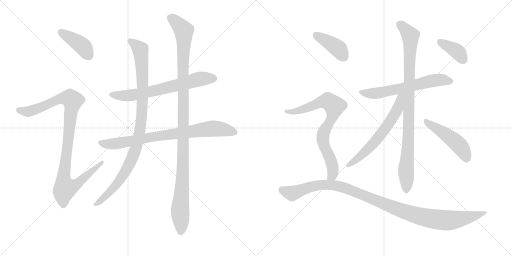
t = 0.00 s
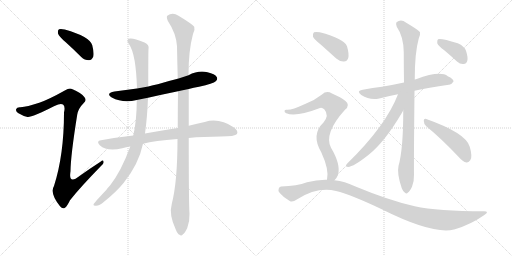
t = 2.38 s
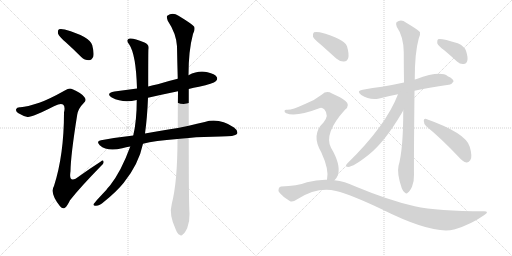
t = 4.77 s
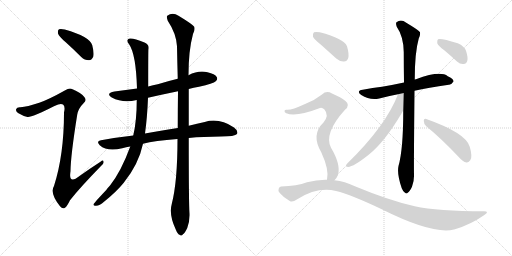
t = 7.15 s
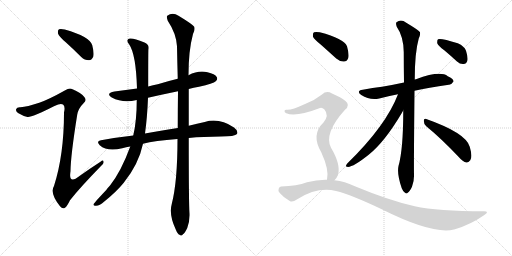
t = 9.53 s
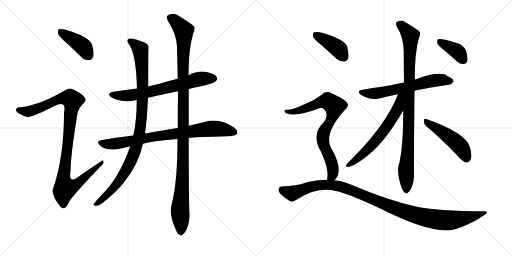
t = 11.92 s

The animated SVG that drew these frames (rendered in a browser with its animation timeline set to each time). Animation: 14 CSS @keyframes rules; one cycle of 11.92 s.

<svg version="1.1" viewBox="0 0 2048 1024" xmlns="http://www.w3.org/2000/svg">
  <g stroke="lightgray" stroke-dasharray="1,1" stroke-width="1" transform="scale(4, 4)">
    <line x1="0" y1="0" x2="256" y2="256"></line>
    <line x1="256" y1="0" x2="0" y2="256"></line>
    <line x1="128" y1="0" x2="128" y2="256"></line>
    <line x1="0" y1="128" x2="256" y2="128"></line>
    <line x1="256" y1="0" x2="512" y2="256"></line>
    <line x1="512" y1="0" x2="256" y2="256"></line>
    <line x1="384" y1="0" x2="384" y2="256"></line>
    <line x1="256" y1="128" x2="512" y2="128"></line>
  </g>
<g transform="scale(1, -1) translate(0, -850)">
   <style type="text/css">
    @keyframes keyframes0 {
      from {
       stroke: black;
       stroke-dashoffset: 406;
       stroke-width: 128;
       }
       57% {
       animation-timing-function: step-end;
       stroke: black;
       stroke-dashoffset: 0;
       stroke-width: 128;
       }
       to {
       stroke: black;
       stroke-width: 1024;
       }
       }
       #make-me-a-hanzi-animation-0 {
         animation: keyframes0 0.580404s both;
         animation-delay: 0.000000s;
         animation-timing-function: linear;
       }
    @keyframes keyframes1 {
      from {
       stroke: black;
       stroke-dashoffset: 1021;
       stroke-width: 128;
       }
       77% {
       animation-timing-function: step-end;
       stroke: black;
       stroke-dashoffset: 0;
       stroke-width: 128;
       }
       to {
       stroke: black;
       stroke-width: 1024;
       }
       }
       #make-me-a-hanzi-animation-1 {
         animation: keyframes1 1.080892s both;
         animation-delay: 0.580404s;
         animation-timing-function: linear;
       }
    @keyframes keyframes2 {
      from {
       stroke: black;
       stroke-dashoffset: 670;
       stroke-width: 128;
       }
       69% {
       animation-timing-function: step-end;
       stroke: black;
       stroke-dashoffset: 0;
       stroke-width: 128;
       }
       to {
       stroke: black;
       stroke-width: 1024;
       }
       }
       #make-me-a-hanzi-animation-2 {
         animation: keyframes2 0.795247s both;
         animation-delay: 1.661296s;
         animation-timing-function: linear;
       }
    @keyframes keyframes3 {
      from {
       stroke: black;
       stroke-dashoffset: 800;
       stroke-width: 128;
       }
       72% {
       animation-timing-function: step-end;
       stroke: black;
       stroke-dashoffset: 0;
       stroke-width: 128;
       }
       to {
       stroke: black;
       stroke-width: 1024;
       }
       }
       #make-me-a-hanzi-animation-3 {
         animation: keyframes3 0.901042s both;
         animation-delay: 2.456543s;
         animation-timing-function: linear;
       }
    @keyframes keyframes4 {
      from {
       stroke: black;
       stroke-dashoffset: 988;
       stroke-width: 128;
       }
       76% {
       animation-timing-function: step-end;
       stroke: black;
       stroke-dashoffset: 0;
       stroke-width: 128;
       }
       to {
       stroke: black;
       stroke-width: 1024;
       }
       }
       #make-me-a-hanzi-animation-4 {
         animation: keyframes4 1.054036s both;
         animation-delay: 3.357585s;
         animation-timing-function: linear;
       }
    @keyframes keyframes5 {
      from {
       stroke: black;
       stroke-dashoffset: 1135;
       stroke-width: 128;
       }
       79% {
       animation-timing-function: step-end;
       stroke: black;
       stroke-dashoffset: 0;
       stroke-width: 128;
       }
       to {
       stroke: black;
       stroke-width: 1024;
       }
       }
       #make-me-a-hanzi-animation-5 {
         animation: keyframes5 1.173665s both;
         animation-delay: 4.411621s;
         animation-timing-function: linear;
       }
    @keyframes keyframes6 {
      from {
       stroke: black;
       stroke-dashoffset: 619;
       stroke-width: 128;
       }
       67% {
       animation-timing-function: step-end;
       stroke: black;
       stroke-dashoffset: 0;
       stroke-width: 128;
       }
       to {
       stroke: black;
       stroke-width: 1024;
       }
       }
       #make-me-a-hanzi-animation-6 {
         animation: keyframes6 0.753743s both;
         animation-delay: 5.585286s;
         animation-timing-function: linear;
       }
    @keyframes keyframes7 {
      from {
       stroke: black;
       stroke-dashoffset: 937;
       stroke-width: 128;
       }
       75% {
       animation-timing-function: step-end;
       stroke: black;
       stroke-dashoffset: 0;
       stroke-width: 128;
       }
       to {
       stroke: black;
       stroke-width: 1024;
       }
       }
       #make-me-a-hanzi-animation-7 {
         animation: keyframes7 1.012533s both;
         animation-delay: 6.339030s;
         animation-timing-function: linear;
       }
    @keyframes keyframes8 {
      from {
       stroke: black;
       stroke-dashoffset: 621;
       stroke-width: 128;
       }
       67% {
       animation-timing-function: step-end;
       stroke: black;
       stroke-dashoffset: 0;
       stroke-width: 128;
       }
       to {
       stroke: black;
       stroke-width: 1024;
       }
       }
       #make-me-a-hanzi-animation-8 {
         animation: keyframes8 0.755371s both;
         animation-delay: 7.351562s;
         animation-timing-function: linear;
       }
    @keyframes keyframes9 {
      from {
       stroke: black;
       stroke-dashoffset: 479;
       stroke-width: 128;
       }
       61% {
       animation-timing-function: step-end;
       stroke: black;
       stroke-dashoffset: 0;
       stroke-width: 128;
       }
       to {
       stroke: black;
       stroke-width: 1024;
       }
       }
       #make-me-a-hanzi-animation-9 {
         animation: keyframes9 0.639811s both;
         animation-delay: 8.106934s;
         animation-timing-function: linear;
       }
    @keyframes keyframes10 {
      from {
       stroke: black;
       stroke-dashoffset: 385;
       stroke-width: 128;
       }
       56% {
       animation-timing-function: step-end;
       stroke: black;
       stroke-dashoffset: 0;
       stroke-width: 128;
       }
       to {
       stroke: black;
       stroke-width: 1024;
       }
       }
       #make-me-a-hanzi-animation-10 {
         animation: keyframes10 0.563314s both;
         animation-delay: 8.746745s;
         animation-timing-function: linear;
       }
    @keyframes keyframes11 {
      from {
       stroke: black;
       stroke-dashoffset: 404;
       stroke-width: 128;
       }
       57% {
       animation-timing-function: step-end;
       stroke: black;
       stroke-dashoffset: 0;
       stroke-width: 128;
       }
       to {
       stroke: black;
       stroke-width: 1024;
       }
       }
       #make-me-a-hanzi-animation-11 {
         animation: keyframes11 0.578776s both;
         animation-delay: 9.310059s;
         animation-timing-function: linear;
       }
    @keyframes keyframes12 {
      from {
       stroke: black;
       stroke-dashoffset: 775;
       stroke-width: 128;
       }
       72% {
       animation-timing-function: step-end;
       stroke: black;
       stroke-dashoffset: 0;
       stroke-width: 128;
       }
       to {
       stroke: black;
       stroke-width: 1024;
       }
       }
       #make-me-a-hanzi-animation-12 {
         animation: keyframes12 0.880697s both;
         animation-delay: 9.888835s;
         animation-timing-function: linear;
       }
    @keyframes keyframes13 {
      from {
       stroke: black;
       stroke-dashoffset: 1101;
       stroke-width: 128;
       }
       78% {
       animation-timing-function: step-end;
       stroke: black;
       stroke-dashoffset: 0;
       stroke-width: 128;
       }
       to {
       stroke: black;
       stroke-width: 1024;
       }
       }
       #make-me-a-hanzi-animation-13 {
         animation: keyframes13 1.145996s both;
         animation-delay: 10.769531s;
         animation-timing-function: linear;
       }
</style>
<path d="M 263 681 Q 293 654 325 622 Q 338 609 356 609 Q 366 609 373 623 Q 377 638 369 669 Q 360 703 259 732 Q 243 736 236 733 Q 230 729 232 716 Q 236 704 263 681 Z" fill="lightgray"></path> 
<path d="M 157 439 Q 108 423 82 421 Q 67 422 65 414 Q 61 407 72 398 Q 94 385 110 382 Q 125 379 218 426 Q 243 439 252 432 Q 262 425 256 400 Q 256 231 216 106 Q 198 78 240 25 Q 250 12 260 19 Q 269 26 280 49 Q 320 100 404 186 Q 417 196 414 204 Q 413 213 402 203 Q 360 176 318 146 Q 273 110 282 165 Q 283 231 309 392 Q 313 416 335 438 Q 347 448 338 461 Q 328 477 290 493 Q 278 500 261 489 Q 195 452 157 439 Z" fill="lightgray"></path> 
<path d="M 755 494 Q 774 500 796 503 Q 854 516 863 525 Q 872 532 867 542 Q 860 554 830 561 Q 794 570 754 549 L 711 535 Q 669 525 631 513 Q 612 509 593 504 L 548 496 Q 503 490 458 484 Q 421 477 447 460 Q 492 436 547 450 L 592 459 Q 649 472 712 485 L 755 494 Z" fill="lightgray"></path> 
<path d="M 755 298 Q 812 304 883 304 Q 940 304 948 314 Q 954 327 936 340 Q 876 380 819 362 Q 789 356 755 347 L 711 338 Q 665 332 580 316 L 533 308 Q 470 301 404 289 Q 383 286 399 269 Q 429 242 489 257 Q 504 261 521 264 L 572 275 Q 618 287 710 294 L 755 298 Z" fill="lightgray"></path> 
<path d="M 593 504 Q 593 645 594 653 Q 598 672 578 680 Q 532 699 519 696 Q 501 692 517 672 Q 544 632 548 496 L 547 450 Q 547 366 533 308 L 521 264 Q 485 165 440 108 Q 433 101 425 90 Q 376 38 374 33 Q 373 26 384 27 Q 399 28 416 43 Q 465 82 495 119 Q 555 194 572 275 L 580 316 Q 589 380 592 459 L 593 504 Z" fill="lightgray"></path> 
<path d="M 687 34 Q 675 -8 703 -68 Q 710 -86 718 -89 Q 725 -96 732 -87 Q 739 -83 749 -62 Q 759 -37 758 -5 Q 755 34 755 298 L 755 347 Q 755 414 755 494 L 754 549 Q 754 648 772 714 Q 781 730 777 743 Q 770 753 714 787 Q 690 803 669 787 Q 665 783 671 767 Q 705 716 708 665 Q 709 604 711 535 L 712 485 Q 711 415 711 338 L 710 294 Q 710 123 687 34 Z" fill="lightgray"></path> 
<path d="M 1658 487 Q 1712 499 1795 511 Q 1805 510 1814 524 Q 1815 534 1791 545 Q 1761 569 1664 533 Q 1661 533 1659 532 L 1616 520 Q 1570 510 1528 503 Q 1491 499 1451 491 Q 1423 487 1445 470 Q 1479 448 1517 456 Q 1550 465 1592 473 L 1658 487 Z" fill="lightgray"></path> 
<path d="M 1613 408 Q 1613 252 1594 186 Q 1587 156 1607 97 Q 1613 82 1620 79 Q 1626 73 1632 80 Q 1639 84 1648 103 Q 1657 125 1656 152 Q 1655 189 1658 487 L 1659 532 Q 1659 640 1675 696 Q 1682 709 1680 721 Q 1674 730 1625 759 Q 1604 775 1586 761 Q 1582 757 1587 743 Q 1614 704 1615 642 Q 1615 582 1616 520 L 1613 408 Z" fill="lightgray"></path> 
<path d="M 1592 473 Q 1544 347 1389 196 Q 1379 184 1388 183 Q 1407 177 1476 232 Q 1539 283 1606 396 Q 1609 403 1613 408 C 1664 491 1604 503 1592 473 Z" fill="lightgray"></path> 
<path d="M 1705 345 Q 1765 296 1835 222 Q 1851 203 1866 200 Q 1873 199 1881 209 Q 1891 222 1879 263 Q 1864 318 1705 374 Q 1696 378 1695 367 Q 1695 354 1705 345 Z" fill="lightgray"></path> 
<path d="M 1777 649 Q 1802 628 1828 604 Q 1841 592 1855 594 Q 1865 594 1869 606 Q 1873 619 1864 647 Q 1858 665 1831 677 Q 1762 699 1752 693 Q 1748 689 1749 677 Q 1753 667 1777 649 Z" fill="lightgray"></path> 
<path d="M 1285 670 Q 1313 645 1345 616 Q 1360 603 1376 604 Q 1388 604 1393 618 Q 1397 634 1388 665 Q 1376 696 1279 721 Q 1263 724 1256 721 Q 1250 717 1252 703 Q 1256 693 1285 670 Z" fill="lightgray"></path> 
<path d="M 1338 129 Q 1347 138 1352 150 Q 1364 192 1324 259 Q 1294 316 1380 411 Q 1402 429 1383 445 Q 1364 461 1328 476 Q 1306 489 1288 472 Q 1258 448 1218 433 Q 1166 409 1147 411 Q 1140 412 1138 407 Q 1137 401 1145 397 Q 1184 381 1280 418 Q 1287 422 1297 413 Q 1318 389 1294 360 Q 1243 312 1285 241 Q 1318 169 1308 131 C 1304 101 1320 105 1338 129 Z" fill="lightgray"></path> 
<path d="M 1308 131 Q 1269 132 1228 121 Q 1188 106 1125 104 Q 1118 104 1115 96 Q 1111 89 1119 78 Q 1135 59 1159 46 Q 1169 39 1189 53 Q 1270 104 1344 86 Q 1405 71 1527 13 Q 1731 -89 1816 -68 Q 1817 -67 1820 -67 Q 1883 -48 1936 -11 Q 1960 4 1936 5 Q 1750 5 1659 25 Q 1559 47 1417 106 Q 1380 124 1338 129 L 1308 131 Z" fill="lightgray"></path> 
      <clipPath id="make-me-a-hanzi-clip-0">
      <path d="M 263 681 Q 293 654 325 622 Q 338 609 356 609 Q 366 609 373 623 Q 377 638 369 669 Q 360 703 259 732 Q 243 736 236 733 Q 230 729 232 716 Q 236 704 263 681 Z" fill="lightgray"></path>
      </clipPath>
      <path clip-path="url(#make-me-a-hanzi-clip-0)" d="M 242 725 L 332 664 L 354 629 " fill="none" id="make-me-a-hanzi-animation-0" stroke-dasharray="278 556" stroke-linecap="round"></path>

      <clipPath id="make-me-a-hanzi-clip-1">
      <path d="M 157 439 Q 108 423 82 421 Q 67 422 65 414 Q 61 407 72 398 Q 94 385 110 382 Q 125 379 218 426 Q 243 439 252 432 Q 262 425 256 400 Q 256 231 216 106 Q 198 78 240 25 Q 250 12 260 19 Q 269 26 280 49 Q 320 100 404 186 Q 417 196 414 204 Q 413 213 402 203 Q 360 176 318 146 Q 273 110 282 165 Q 283 231 309 392 Q 313 416 335 438 Q 347 448 338 461 Q 328 477 290 493 Q 278 500 261 489 Q 195 452 157 439 Z" fill="lightgray"></path>
      </clipPath>
      <path clip-path="url(#make-me-a-hanzi-clip-1)" d="M 75 410 L 114 404 L 160 418 L 247 457 L 267 459 L 291 448 L 253 132 L 261 98 L 299 108 L 408 200 " fill="none" id="make-me-a-hanzi-animation-1" stroke-dasharray="893 1786" stroke-linecap="round"></path>

      <clipPath id="make-me-a-hanzi-clip-2">
      <path d="M 755 494 Q 774 500 796 503 Q 854 516 863 525 Q 872 532 867 542 Q 860 554 830 561 Q 794 570 754 549 L 711 535 Q 669 525 631 513 Q 612 509 593 504 L 548 496 Q 503 490 458 484 Q 421 477 447 460 Q 492 436 547 450 L 592 459 Q 649 472 712 485 L 755 494 Z" fill="lightgray"></path>
      </clipPath>
      <path clip-path="url(#make-me-a-hanzi-clip-2)" d="M 450 473 L 497 467 L 535 470 L 773 528 L 856 536 " fill="none" id="make-me-a-hanzi-animation-2" stroke-dasharray="542 1084" stroke-linecap="round"></path>

      <clipPath id="make-me-a-hanzi-clip-3">
      <path d="M 755 298 Q 812 304 883 304 Q 940 304 948 314 Q 954 327 936 340 Q 876 380 819 362 Q 789 356 755 347 L 711 338 Q 665 332 580 316 L 533 308 Q 470 301 404 289 Q 383 286 399 269 Q 429 242 489 257 Q 504 261 521 264 L 572 275 Q 618 287 710 294 L 755 298 Z" fill="lightgray"></path>
      </clipPath>
      <path clip-path="url(#make-me-a-hanzi-clip-3)" d="M 402 279 L 458 275 L 610 303 L 855 336 L 940 321 " fill="none" id="make-me-a-hanzi-animation-3" stroke-dasharray="672 1344" stroke-linecap="round"></path>

      <clipPath id="make-me-a-hanzi-clip-4">
      <path d="M 593 504 Q 593 645 594 653 Q 598 672 578 680 Q 532 699 519 696 Q 501 692 517 672 Q 544 632 548 496 L 547 450 Q 547 366 533 308 L 521 264 Q 485 165 440 108 Q 433 101 425 90 Q 376 38 374 33 Q 373 26 384 27 Q 399 28 416 43 Q 465 82 495 119 Q 555 194 572 275 L 580 316 Q 589 380 592 459 L 593 504 Z" fill="lightgray"></path>
      </clipPath>
      <path clip-path="url(#make-me-a-hanzi-clip-4)" d="M 521 684 L 561 652 L 568 586 L 570 434 L 551 286 L 530 219 L 485 138 L 439 81 L 380 32 " fill="none" id="make-me-a-hanzi-animation-4" stroke-dasharray="860 1720" stroke-linecap="round"></path>

      <clipPath id="make-me-a-hanzi-clip-5">
      <path d="M 687 34 Q 675 -8 703 -68 Q 710 -86 718 -89 Q 725 -96 732 -87 Q 739 -83 749 -62 Q 759 -37 758 -5 Q 755 34 755 298 L 755 347 Q 755 414 755 494 L 754 549 Q 754 648 772 714 Q 781 730 777 743 Q 770 753 714 787 Q 690 803 669 787 Q 665 783 671 767 Q 705 716 708 665 Q 709 604 711 535 L 712 485 Q 711 415 711 338 L 710 294 Q 710 123 687 34 Z" fill="lightgray"></path>
      </clipPath>
      <path clip-path="url(#make-me-a-hanzi-clip-5)" d="M 681 781 L 710 758 L 735 727 L 734 233 L 720 8 L 723 -75 " fill="none" id="make-me-a-hanzi-animation-5" stroke-dasharray="1007 2014" stroke-linecap="round"></path>

      <clipPath id="make-me-a-hanzi-clip-6">
      <path d="M 1658 487 Q 1712 499 1795 511 Q 1805 510 1814 524 Q 1815 534 1791 545 Q 1761 569 1664 533 Q 1661 533 1659 532 L 1616 520 Q 1570 510 1528 503 Q 1491 499 1451 491 Q 1423 487 1445 470 Q 1479 448 1517 456 Q 1550 465 1592 473 L 1658 487 Z" fill="lightgray"></path>
      </clipPath>
      <path clip-path="url(#make-me-a-hanzi-clip-6)" d="M 1446 481 L 1484 475 L 1533 481 L 1739 529 L 1803 525 " fill="none" id="make-me-a-hanzi-animation-6" stroke-dasharray="491 982" stroke-linecap="round"></path>

      <clipPath id="make-me-a-hanzi-clip-7">
      <path d="M 1613 408 Q 1613 252 1594 186 Q 1587 156 1607 97 Q 1613 82 1620 79 Q 1626 73 1632 80 Q 1639 84 1648 103 Q 1657 125 1656 152 Q 1655 189 1658 487 L 1659 532 Q 1659 640 1675 696 Q 1682 709 1680 721 Q 1674 730 1625 759 Q 1604 775 1586 761 Q 1582 757 1587 743 Q 1614 704 1615 642 Q 1615 582 1616 520 L 1613 408 Z" fill="lightgray"></path>
      </clipPath>
      <path clip-path="url(#make-me-a-hanzi-clip-7)" d="M 1597 755 L 1622 733 L 1642 699 L 1625 91 " fill="none" id="make-me-a-hanzi-animation-7" stroke-dasharray="809 1618" stroke-linecap="round"></path>

      <clipPath id="make-me-a-hanzi-clip-8">
      <path d="M 1592 473 Q 1544 347 1389 196 Q 1379 184 1388 183 Q 1407 177 1476 232 Q 1539 283 1606 396 Q 1609 403 1613 408 C 1664 491 1604 503 1592 473 Z" fill="lightgray"></path>
      </clipPath>
      <path clip-path="url(#make-me-a-hanzi-clip-8)" d="M 1610 471 L 1601 462 L 1590 413 L 1537 329 L 1457 237 L 1392 189 " fill="none" id="make-me-a-hanzi-animation-8" stroke-dasharray="493 986" stroke-linecap="round"></path>

      <clipPath id="make-me-a-hanzi-clip-9">
      <path d="M 1705 345 Q 1765 296 1835 222 Q 1851 203 1866 200 Q 1873 199 1881 209 Q 1891 222 1879 263 Q 1864 318 1705 374 Q 1696 378 1695 367 Q 1695 354 1705 345 Z" fill="lightgray"></path>
      </clipPath>
      <path clip-path="url(#make-me-a-hanzi-clip-9)" d="M 1705 363 L 1821 284 L 1853 247 L 1866 216 " fill="none" id="make-me-a-hanzi-animation-9" stroke-dasharray="351 702" stroke-linecap="round"></path>

      <clipPath id="make-me-a-hanzi-clip-10">
      <path d="M 1777 649 Q 1802 628 1828 604 Q 1841 592 1855 594 Q 1865 594 1869 606 Q 1873 619 1864 647 Q 1858 665 1831 677 Q 1762 699 1752 693 Q 1748 689 1749 677 Q 1753 667 1777 649 Z" fill="lightgray"></path>
      </clipPath>
      <path clip-path="url(#make-me-a-hanzi-clip-10)" d="M 1756 688 L 1825 647 L 1855 609 " fill="none" id="make-me-a-hanzi-animation-10" stroke-dasharray="257 514" stroke-linecap="round"></path>

      <clipPath id="make-me-a-hanzi-clip-11">
      <path d="M 1285 670 Q 1313 645 1345 616 Q 1360 603 1376 604 Q 1388 604 1393 618 Q 1397 634 1388 665 Q 1376 696 1279 721 Q 1263 724 1256 721 Q 1250 717 1252 703 Q 1256 693 1285 670 Z" fill="lightgray"></path>
      </clipPath>
      <path clip-path="url(#make-me-a-hanzi-clip-11)" d="M 1262 713 L 1352 656 L 1376 622 " fill="none" id="make-me-a-hanzi-animation-11" stroke-dasharray="276 552" stroke-linecap="round"></path>

      <clipPath id="make-me-a-hanzi-clip-12">
      <path d="M 1338 129 Q 1347 138 1352 150 Q 1364 192 1324 259 Q 1294 316 1380 411 Q 1402 429 1383 445 Q 1364 461 1328 476 Q 1306 489 1288 472 Q 1258 448 1218 433 Q 1166 409 1147 411 Q 1140 412 1138 407 Q 1137 401 1145 397 Q 1184 381 1280 418 Q 1287 422 1297 413 Q 1318 389 1294 360 Q 1243 312 1285 241 Q 1318 169 1308 131 C 1304 101 1320 105 1338 129 Z" fill="lightgray"></path>
      </clipPath>
      <path clip-path="url(#make-me-a-hanzi-clip-12)" d="M 1145 404 L 1183 404 L 1300 445 L 1322 440 L 1338 425 L 1330 382 L 1298 329 L 1291 299 L 1299 259 L 1330 187 L 1331 154 L 1316 135 " fill="none" id="make-me-a-hanzi-animation-12" stroke-dasharray="647 1294" stroke-linecap="round"></path>

      <clipPath id="make-me-a-hanzi-clip-13">
      <path d="M 1308 131 Q 1269 132 1228 121 Q 1188 106 1125 104 Q 1118 104 1115 96 Q 1111 89 1119 78 Q 1135 59 1159 46 Q 1169 39 1189 53 Q 1270 104 1344 86 Q 1405 71 1527 13 Q 1731 -89 1816 -68 Q 1817 -67 1820 -67 Q 1883 -48 1936 -11 Q 1960 4 1936 5 Q 1750 5 1659 25 Q 1559 47 1417 106 Q 1380 124 1338 129 L 1308 131 Z" fill="lightgray"></path>
      </clipPath>
      <path clip-path="url(#make-me-a-hanzi-clip-13)" d="M 1128 90 L 1171 78 L 1265 108 L 1342 108 L 1391 95 L 1609 6 L 1696 -19 L 1763 -30 L 1843 -26 L 1940 -3 " fill="none" id="make-me-a-hanzi-animation-13" stroke-dasharray="973 1946" stroke-linecap="round"></path>

</g>
</svg>
